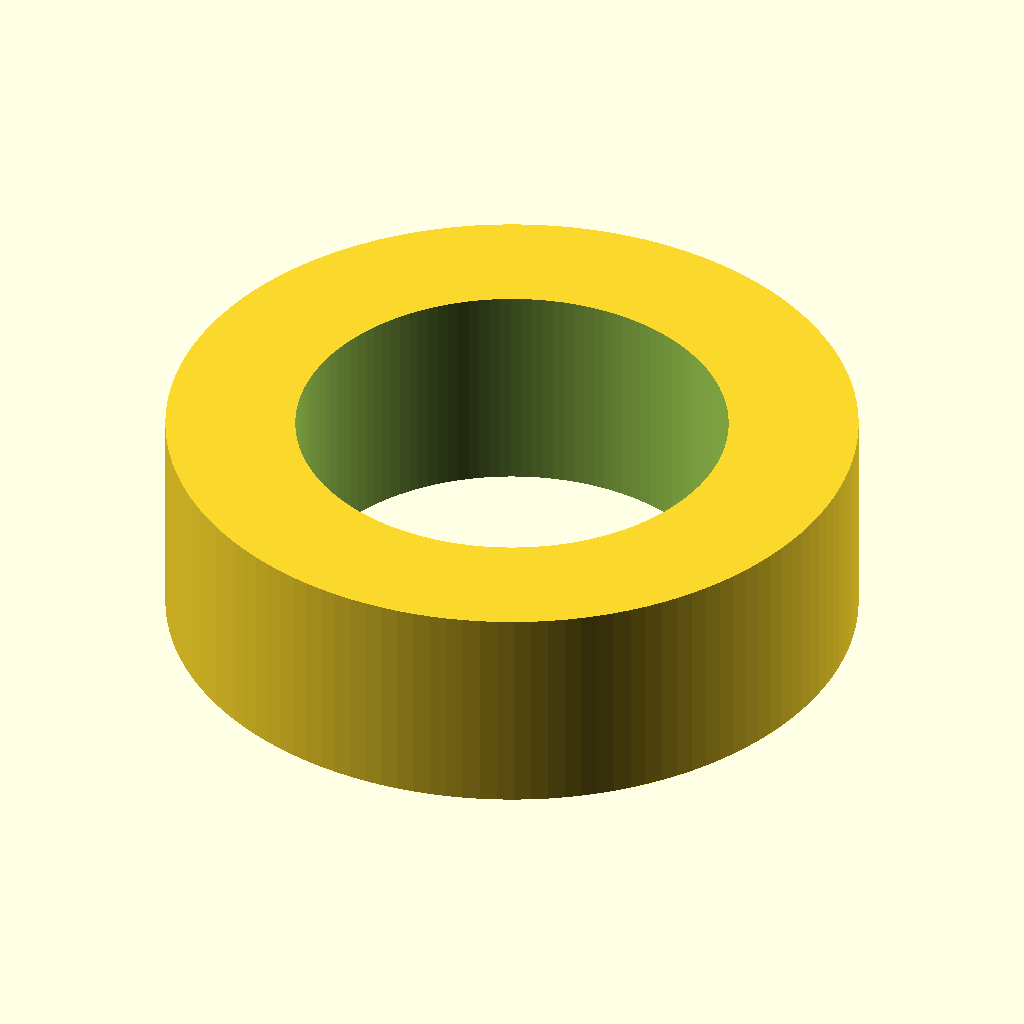
Cell 1: the model at its default parameters.
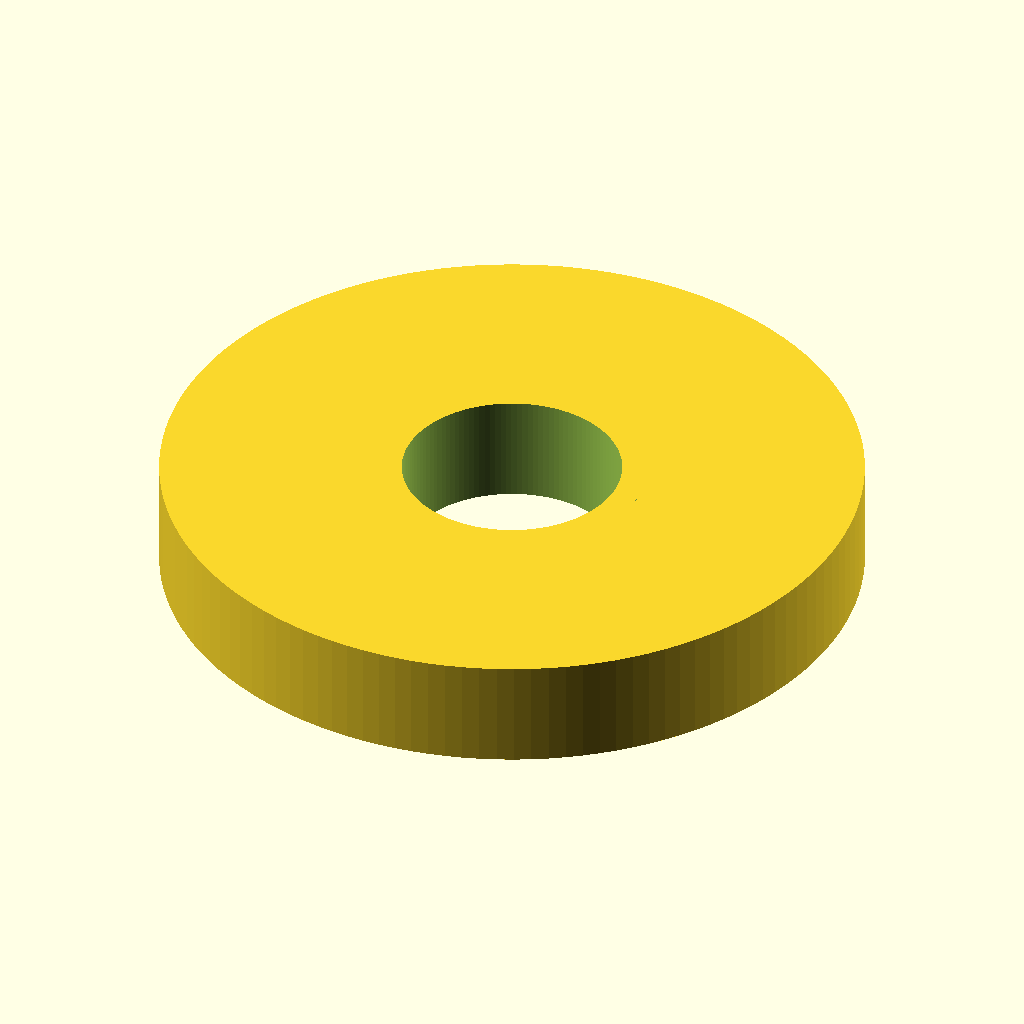
Cell 2: the same model with outer_d = 16.
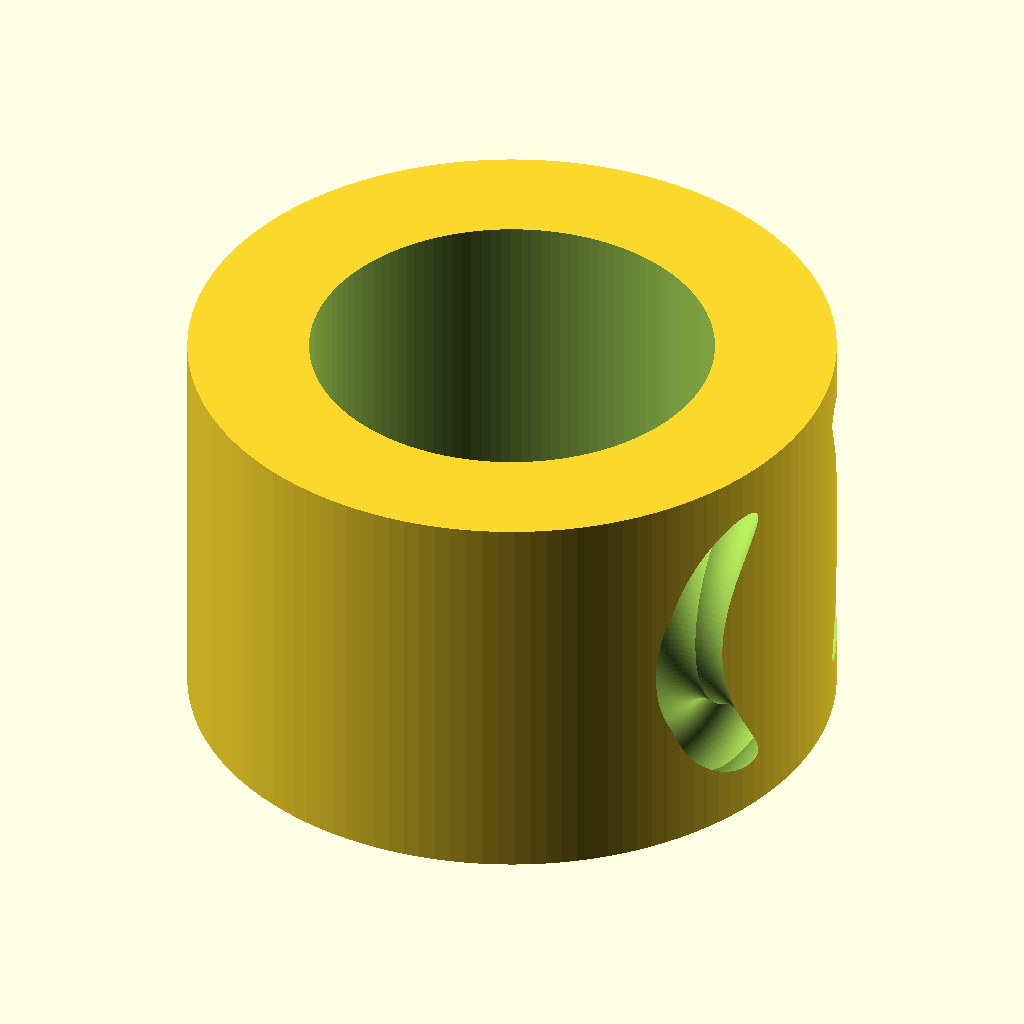
Cell 3 — width set to 5, the other parameters unchanged.
The same orthographic view direction (rotation 55°, 0°, 25°; colour scheme Cornfield) for every cell, with the view re-fitted per cell, so scale and position can differ between cells.
Source of the model, results/gpt52/scad/ball_bearing__BBMR85.scad:
$fn=128;

bore_d = 5.0;
outer_d = 8.0;
width = 2.5;

ring_wall = (outer_d - bore_d)/2;
race_depth = min(0.6, ring_wall*0.45);
race_r = min(0.45, width*0.18);
ball_d = min(0.9, width*0.55, ring_wall*0.9);
ball_r = ball_d/2;

module ring_with_races() {
    difference() {
        cylinder(d=outer_d, h=width, center=true);
        cylinder(d=bore_d, h=width+0.2, center=true);

        // Outer race groove
        translate([outer_d/2 - race_depth, 0, 0])
            rotate([0,90,0])
                rotate_extrude(angle=360, convexity=10)
                    translate([width/2 - race_r, 0, 0])
                        circle(r=race_r, $fn=96);

        // Inner race groove
        translate([bore_d/2 + race_depth, 0, 0])
            rotate([0,90,0])
                rotate_extrude(angle=360, convexity=10)
                    translate([width/2 - race_r, 0, 0])
                        circle(r=race_r, $fn=96);
    }
}

module balls(n=8) {
    ball_path_r = (bore_d/2 + outer_d/2)/2;
    for (i = [0:n-1]) {
        rotate([0,0, i*360/n])
            translate([ball_path_r, 0, 0])
                sphere(d=ball_d, $fn=96);
    }
}

union() {
    ring_with_races();
    balls(8);
}
Customizer parameters (derived from the source; name, type, default, range or options):
bore_d: number, default 5
outer_d: number, default 8
width: number, default 2.5
